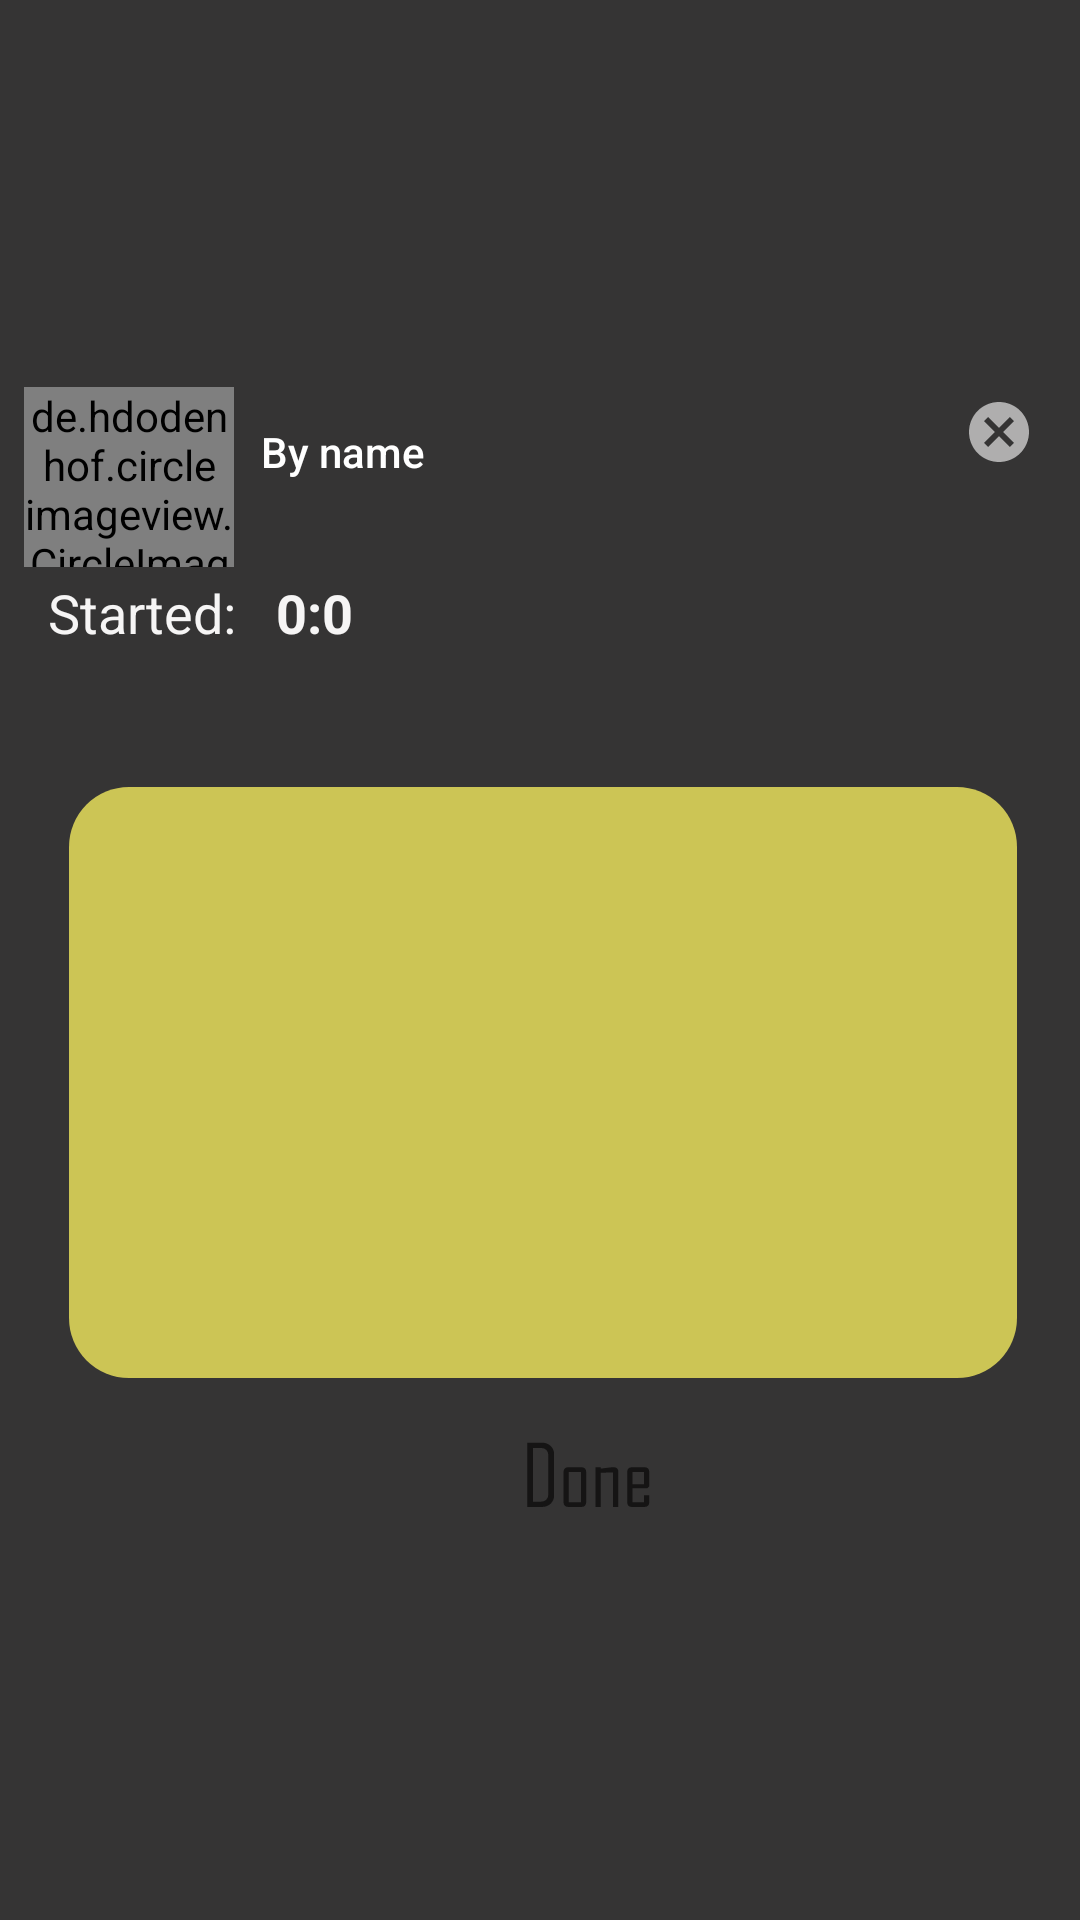

The Android layout XML behind this screen, and the referenced resources:
<!-- AndroidManifest.xml: application theme AppTheme -->
<!-- res/layout/on_going_gig.xml -->
<?xml version="1.0" encoding="utf-8"?>
<androidx.constraintlayout.widget.ConstraintLayout xmlns:android="http://schemas.android.com/apk/res/android"
    xmlns:app="http://schemas.android.com/apk/res-auto"
    android:layout_width="match_parent"
    android:layout_height="wrap_content"
    android:background="@color/myBlack"
    android:visibility="visible">


    <RelativeLayout
        android:id="@+id/mylay"
        android:layout_width="match_parent"
        android:layout_height="wrap_content"
        android:padding="8dp"
        app:layout_constraintBottom_toBottomOf="parent"
        app:layout_constraintEnd_toEndOf="parent"
        app:layout_constraintStart_toStartOf="parent"
        app:layout_constraintTop_toTopOf="parent">

        <TextView
            android:id="@+id/by_name"
            android:layout_width="255dp"
            android:layout_height="wrap_content"
            android:layout_alignParentTop="true"
            android:layout_marginStart="4dp"
            android:layout_marginLeft="4dp"
            android:layout_marginTop="9dp"
            android:layout_marginEnd="9dp"
            android:layout_marginRight="9dp"
            android:layout_toStartOf="@+id/imageView3"
            android:layout_toLeftOf="@+id/imageView3"
            android:layout_toEndOf="@+id/userCir"
            android:layout_toRightOf="@+id/userCir"
            android:padding="5dp"
            android:text="By name"
            android:textAppearance="@style/TextAppearance.AppCompat.Body2"
            android:textColor="#fff"
            android:textSize="14sp" />

        <de.hdodenhof.circleimageview.CircleImageView
            android:id="@+id/userCir"
            android:layout_width="70dp"
            android:layout_height="60dp"
            android:layout_alignParentTop="true"
            android:layout_marginTop="2dp"
            android:src="#fff" />

        <TextView
            android:id="@+id/st"
            android:layout_width="wrap_content"
            android:layout_height="wrap_content"
            android:layout_below="@+id/userCir"
            android:layout_alignParentStart="true"
            android:layout_alignParentLeft="true"
            android:layout_marginStart="8dp"
            android:layout_marginLeft="8dp"
            android:layout_marginTop="3dp"
            android:text="Started:"
            android:textColor="#F6F5F5"
            android:textSize="18sp" />

        <TextView
            android:id="@+id/start_date"
            android:layout_width="wrap_content"
            android:layout_height="wrap_content"
            android:layout_below="@+id/userCir"
            android:layout_marginStart="13dp"
            android:layout_marginLeft="13dp"
            android:layout_marginTop="3dp"
            android:layout_toEndOf="@+id/st"
            android:layout_toRightOf="@+id/st"
            android:text="0:0"
            android:textColor="#F6F5F5"
            android:textSize="18sp"
            android:textStyle="bold" />

        <TextView
            android:id="@+id/gig_describe"
            android:layout_width="wrap_content"
            android:layout_height="wrap_content"
            android:layout_below="@+id/st"
            android:layout_alignParentStart="true"
            android:layout_alignParentLeft="true"
            android:layout_marginStart="8dp"
            android:layout_marginLeft="8dp"
            android:layout_marginTop="4dp"
            android:padding="10dp"
            android:textColor="#ffffff" />

        <ImageView
            android:id="@+id/imageView"
            android:layout_width="383dp"
            android:layout_height="197dp"
            android:scaleType="centerCrop"
            android:layout_below="@+id/gig_describe"
            android:layout_alignParentStart="true"
            android:layout_alignParentLeft="true"
            android:layout_alignParentEnd="true"
            android:layout_alignParentRight="true"
            android:layout_marginStart="15dp"
            android:layout_marginLeft="15dp"
            android:layout_marginTop="3dp"
            android:layout_marginEnd="13dp"
            android:layout_marginRight="13dp"
            android:src="@drawable/rounded_rectangle" />

        <ImageView
            android:id="@+id/imageView2"
            android:layout_width="108dp"
            android:layout_height="44dp"
            android:layout_below="@+id/imageView"
            android:layout_alignParentStart="true"
            android:layout_alignParentLeft="true"
            android:layout_marginStart="134dp"
            android:layout_marginLeft="134dp"
            android:layout_marginTop="10dp"
            android:src="@drawable/ic_done" />

        <ImageView
            android:id="@+id/imageView3"
            android:layout_width="wrap_content"
            android:layout_height="wrap_content"
            android:layout_alignParentTop="true"
            android:layout_alignParentEnd="true"
            android:layout_alignParentRight="true"
            android:layout_marginTop="5dp"
            android:layout_marginEnd="7dp"
            android:layout_marginRight="7dp"
            android:src="@drawable/ic_cancel" />

        <TextView
            android:id="@+id/Review__"
            android:layout_width="wrap_content"
            android:layout_height="wrap_content"
            android:layout_below="@+id/imageView"
            android:layout_alignParentStart="true"
            android:layout_alignParentLeft="true"
            android:layout_marginStart="178dp"
            android:layout_marginLeft="178dp"
            android:layout_marginTop="6dp"
            android:background="#F1F0F0"
            android:enabled="false"
            android:padding="6dp"
            android:textColor="@color/myBlack"
            android:textSize="18sp"
            android:visibility="gone" />
    </RelativeLayout>

</androidx.constraintlayout.widget.ConstraintLayout>
<!-- resources referenced by this layout -->
<resources>
  <color name="myBlack">#D7100F0F</color>
  <!-- drawable ic_cancel (drawable-anydpi) -->
  <vector xmlns:android="http://schemas.android.com/apk/res/android"
      android:width="24dp"
      android:height="24dp"
      android:viewportWidth="24"
      android:viewportHeight="24"
      android:tint="#ffffff"
      android:alpha="0.6">
    <path
        android:fillColor="@android:color/white"
        android:pathData="M12,2C6.47,2 2,6.47 2,12s4.47,10 10,10 10,-4.47 10,-10S17.53,2 12,2zM17,15.59L15.59,17 12,13.41 8.41,17 7,15.59 10.59,12 7,8.41 8.41,7 12,10.59 15.59,7 17,8.41 13.41,12 17,15.59z"/>
  </vector>
  <!-- drawable ic_done (drawable-anydpi) -->
  <?xml version="1.0" encoding="utf-8"?>
  <vector xmlns:android="http://schemas.android.com/apk/res/android"
      android:width="24dp"
      android:height="24dp"
      android:viewportWidth="24"
      android:viewportHeight="24"
      android:tint="@color/common_google_signin_btn_text_dark_pressed">
    <group android:scaleX="0.10619469"
        android:scaleY="0.10619469"
        android:translateY="2.946488">
      <group android:translateY="141.67969">
        <path android:pathData="M55,-19.890625Q55,-11.421875,49.1875,-5.703125Q43.375,-0,34.53125,-0L9,-0L9,-110L34.53125,-110Q43.453125,-110,49.21875,-104.28125Q55,-98.578125,55,-90.109375L55,-19.890625ZM45,-21.140625L45,-89Q45,-94.375,41.5625,-97.6875Q38.125,-101,32.671875,-101L19,-101L19,-9L32.109375,-9Q37.84375,-9,41.421875,-12.234375Q45,-15.484375,45,-21.140625Z"
            android:fillColor="#000000"
            android:fillAlpha="0.6"/>
        <path android:pathData="M110,-8.15625Q109.5,0,101.84375,0L79.15625,0Q71.5,0,71,-8.15625L71,-59.84375Q71.5,-68,79.15625,-68L101.84375,-68Q109.5,-68,110,-59.84375L110,-8.15625ZM101,-8L101,-60L80,-60L80,-8L101,-8Z"
            android:fillColor="#000000"
            android:fillAlpha="0.6"/>
        <path android:pathData="M165,0L156,0L156,-59L135,-58.625L135,0L126,0L126,-68L135,-68L135,-65.625Q140.45312,-66.34375,146.34375,-67.140625Q152.67188,-68,157,-68Q165,-68,165,-59.84375L165,0Z"
            android:fillColor="#000000"
            android:fillAlpha="0.6"/>
        <path android:pathData="M218,-7.8125Q217.5,-0.25,209.84375,0L188.15625,0Q180.375,0,180,-8.15625L180,-59.84375Q180.375,-68,188.15625,-68L209.84375,-68Q217.625,-68,218,-59.84375L218,-35.296875L214.85938,-32L189,-32L189,-8L209,-8L209,-20L218,-20L218,-7.8125ZM209,-39L209,-60L189,-60L189,-39L209,-39Z"
            android:fillColor="#000000"
            android:fillAlpha="0.6"/>
      </group>
    </group>
  </vector>
  <!-- drawable rounded_rectangle (drawable) -->
  <?xml version="1.0" encoding="utf-8"?>
  <shape xmlns:android="http://schemas.android.com/apk/res/android"
      android:shape="rectangle">
  <solid
      android:color="#ccc555">
  
  </solid>
      <corners
          android:radius="20dp">
  
      </corners>
  
  
  </shape>
  <style name="AppTheme" parent="Theme.MaterialComponents.DayNight">
          
          <item name="colorPrimary">@color/colorPrimary</item>
          <item name="colorPrimaryDark">@color/colorPrimaryDark</item>
          <item name="colorAccent">@color/colorAccent</item>
          <item name="windowActionBar">false</item>
          <item name="windowNoTitle">true</item>
      </style>
  <color name="colorPrimary">#6200EE</color>
  <color name="colorPrimaryDark">#3700B3</color>
  <color name="colorAccent">#03DAC5</color>
</resources>
